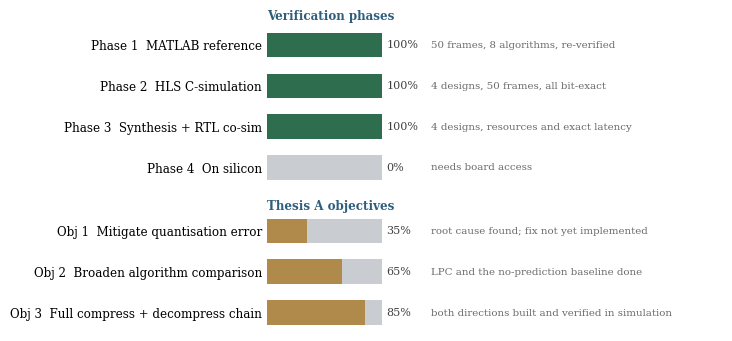

This chart was generated by the following Python code:
import matplotlib
matplotlib.use("Agg")
import matplotlib.pyplot as plt
import numpy as np
from matplotlib.patches import Rectangle

plt.rcParams.update({"font.size": 9, "font.family": "serif"})
DONE="#2F6D4F"; PART="#B08A4A"; TODO="#C9CDD2"; ACC="#2F5D7C"

rows = [
    ("Phase 1  MATLAB reference", 1.00, "50 frames, 8 algorithms, re-verified"),
    ("Phase 2  HLS C-simulation", 1.00, "4 designs, 50 frames, all bit-exact"),
    ("Phase 3  Synthesis + RTL co-sim", 1.00, "4 designs, resources and exact latency"),
    ("Phase 4  On silicon", 0.00, "needs board access"),
    ("", None, ""),
    ("Obj 1  Mitigate quantisation error", 0.35, "root cause found; fix not yet implemented"),
    ("Obj 2  Broaden algorithm comparison", 0.65, "LPC and the no-prediction baseline done"),
    ("Obj 3  Full compress + decompress chain", 0.85, "both directions built and verified in simulation"),
]

fig, ax = plt.subplots(figsize=(7.2, 3.3))
y = 0
yticks, ylabels = [], []
for label, frac, note in rows:
    if frac is None:
        y -= 0.55
        continue
    col = DONE if frac >= 0.99 else (PART if frac > 0 else TODO)
    ax.add_patch(Rectangle((0, y-0.3), 1.0, 0.6, facecolor=TODO, edgecolor="none", zorder=2))
    ax.add_patch(Rectangle((0, y-0.3), frac, 0.6, facecolor=col, edgecolor="none", zorder=3))
    pct = f"{int(round(frac*100))}%"
    ax.text(1.035, y, pct, va="center", fontsize=8, color="0.25", ha="left")
    ax.text(1.42, y, note, va="center", fontsize=7.4, color="0.42")
    yticks.append(y); ylabels.append(label)
    y -= 1.0

ax.set_yticks(yticks); ax.set_yticklabels(ylabels, fontsize=8.6)
ax.set_xlim(0, 3.95); ax.set_ylim(y+0.55, 0.75)
ax.set_xticks([])
for s in ["top","right","bottom","left"]: ax.spines[s].set_visible(False)
ax.tick_params(length=0)
ax.text(0, 0.62, "Verification phases", fontsize=8.6, fontweight="bold", color=ACC)
ax.text(0, -4.03, "Thesis A objectives", fontsize=8.6, fontweight="bold", color=ACC)
fig.tight_layout(pad=0.3)
fig.savefig("fig_status.pdf")
print("ok")
